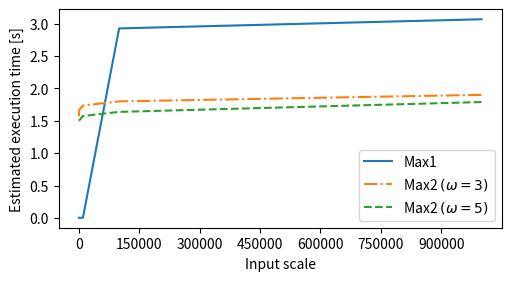

The script that saved this image:
import matplotlib as mpl
import matplotlib.pyplot as plt
import numpy as np
from matplotlib.ticker import MaxNLocator

x = [100, 1000, 10000, 100000, 1000000]
y1 = [4.23, 4.36, 4.69, 2926, 3067]#commu: [1799,15299,150299]
y2 = [1572, 1669, 1735, 1800, 1901]#commu: []
y3 = [1500, 1507, 1575, 1638, 1790]#commu: []

y1 = [e/1000 for e in y1]
y2 = [e/1000 for e in y2]
y3 = [e/1000 for e in y3]

fig, ax = plt.subplots(figsize=(5, 2.7), layout='constrained')
ax.plot(x, y1, '-',label='Max1')
ax.plot(x, y2, '-.', label='Max2 $(\omega = 3)$')
ax.plot(x, y3, '--', label='Max2 $(\omega = 5)$')

ax.set_xlabel('Input scale')
ax.set_ylabel('Estimated execution time [s]')
ax.xaxis.set_major_locator(MaxNLocator(integer=True))
ax.legend()

plt.show()
